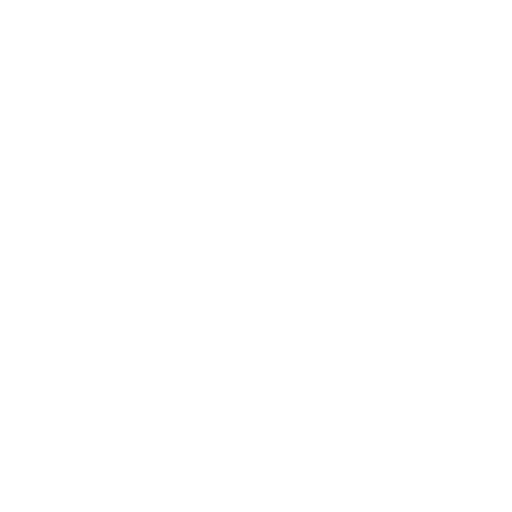
t = 0.00 s
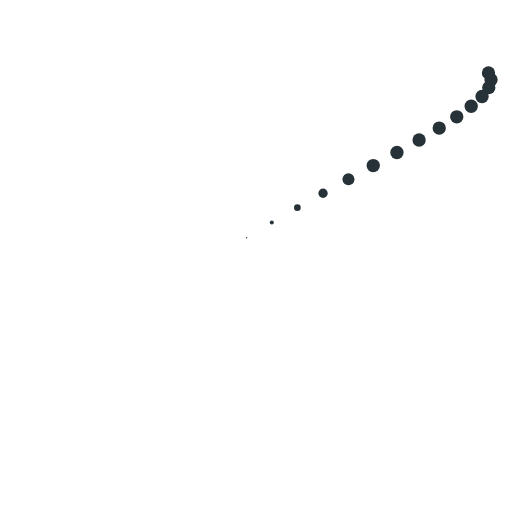
t = 0.31 s
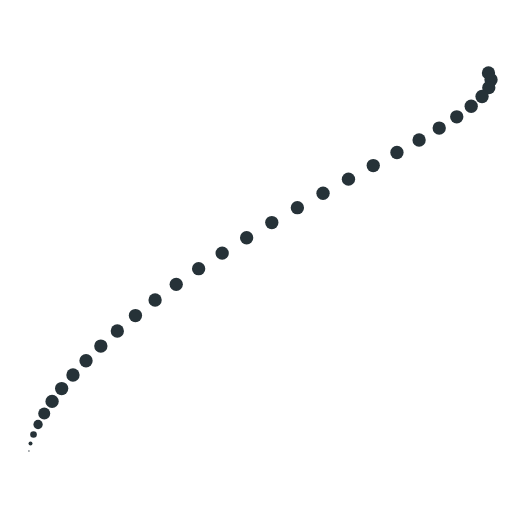
t = 0.63 s
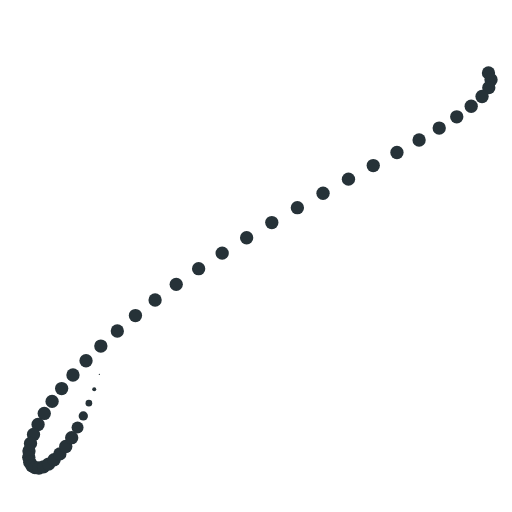
t = 0.95 s
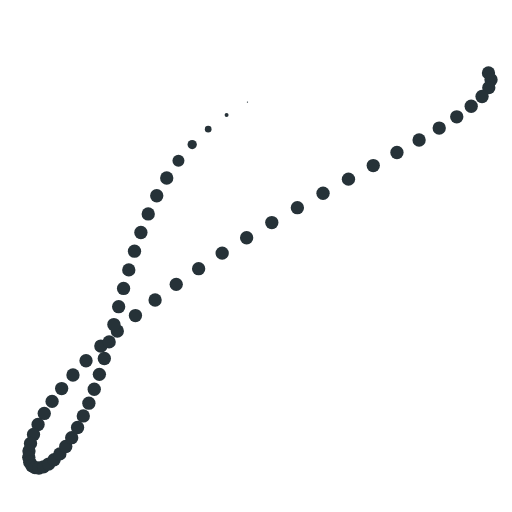
t = 1.27 s
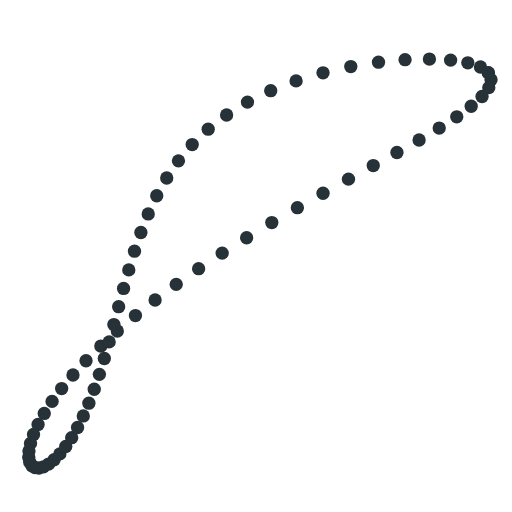
t = 1.58 s

The animated SVG that drew these frames (rendered in a browser with its animation timeline set to each time). Animation: 74 SMIL elements (animate=74); one cycle of 1.58 s.

<svg viewBox="0 0 464 464" xmlns="http://www.w3.org/2000/svg">
    <g transform="translate(-65.244 -32.609) scale(1.20744)" style="stroke:none;fill:#263238">
        <title>Dots</title>
        <circle cx="420.656" cy="81.723">
            <animate attributeName="r" from="0" to="5" fill="freeze" begin="0020ms" dur="100ms" />
        </circle>
        <circle cx="422.582" cy="86.852">
            <animate attributeName="r" from="0" to="5" fill="freeze" begin="0040ms" dur="100ms" />
        </circle>
        <circle cx="420.898" cy="92.789">
            <animate attributeName="r" from="0" to="5" fill="freeze" begin="0060ms" dur="100ms" />
        </circle>
        <circle cx="415.832" cy="99.453">
            <animate attributeName="r" from="0" to="5" fill="freeze" begin="0080ms" dur="100ms" />
        </circle>
        <circle cx="407.695" cy="106.77">
            <animate attributeName="r" from="0" to="5" fill="freeze" begin="0100ms" dur="100ms" />
        </circle>
        <circle cx="396.852" cy="114.676">
            <animate attributeName="r" from="0" to="5" fill="freeze" begin="0120ms" dur="100ms" />
        </circle>
        <circle cx="383.684" cy="123.121">
            <animate attributeName="r" from="0" to="5" fill="freeze" begin="0140ms" dur="100ms" />
        </circle>
        <circle cx="368.59" cy="132.059">
            <animate attributeName="r" from="0" to="5" fill="freeze" begin="0160ms" dur="100ms" />
        </circle>
        <circle cx="351.961" cy="141.453">
            <animate attributeName="r" from="0" to="5" fill="freeze" begin="0180ms" dur="100ms" />
        </circle>
        <circle cx="334.176" cy="151.27">
            <animate attributeName="r" from="0" to="5" fill="freeze" begin="0200ms" dur="100ms" />
        </circle>
        <circle cx="315.578" cy="161.473">
            <animate attributeName="r" from="0" to="5" fill="freeze" begin="0220ms" dur="100ms" />
        </circle>
        <circle cx="296.496" cy="172.027">
            <animate attributeName="r" from="0" to="5" fill="freeze" begin="0240ms" dur="100ms" />
        </circle>
        <circle cx="277.227" cy="182.898">
            <animate attributeName="r" from="0" to="5" fill="freeze" begin="0260ms" dur="100ms" />
        </circle>
        <circle cx="258.031" cy="194.047">
            <animate attributeName="r" from="0" to="5" fill="freeze" begin="0280ms" dur="100ms" />
        </circle>
        <circle cx="239.148" cy="205.426">
            <animate attributeName="r" from="0" to="5" fill="freeze" begin="0300ms" dur="100ms" />
        </circle>
        <circle cx="220.785" cy="216.984">
            <animate attributeName="r" from="0" to="5" fill="freeze" begin="0320ms" dur="100ms" />
        </circle>
        <circle cx="203.121" cy="228.672">
            <animate attributeName="r" from="0" to="5" fill="freeze" begin="0340ms" dur="100ms" />
        </circle>
        <circle cx="186.301" cy="240.426">
            <animate attributeName="r" from="0" to="5" fill="freeze" begin="0360ms" dur="100ms" />
        </circle>
        <circle cx="170.457" cy="252.184">
            <animate attributeName="r" from="0" to="5" fill="freeze" begin="0380ms" dur="100ms" />
        </circle>
        <circle cx="155.691" cy="263.871">
            <animate attributeName="r" from="0" to="5" fill="freeze" begin="0400ms" dur="100ms" />
        </circle>
        <circle cx="142.09" cy="275.422">
            <animate attributeName="r" from="0" to="5" fill="freeze" begin="0420ms" dur="100ms" />
        </circle>
        <circle cx="129.715" cy="286.754">
            <animate attributeName="r" from="0" to="5" fill="freeze" begin="0440ms" dur="100ms" />
        </circle>
        <circle cx="118.609" cy="297.789">
            <animate attributeName="r" from="0" to="5" fill="freeze" begin="0460ms" dur="100ms" />
        </circle>
        <circle cx="108.805" cy="308.445">
            <animate attributeName="r" from="0" to="5" fill="freeze" begin="0480ms" dur="100ms" />
        </circle>
        <circle cx="100.313" cy="318.641">
            <animate attributeName="r" from="0" to="5" fill="freeze" begin="0500ms" dur="100ms" />
        </circle>
        <circle cx="93.129" cy="328.289">
            <animate attributeName="r" from="0" to="5" fill="freeze" begin="0520ms" dur="100ms" />
        </circle>
        <circle cx="87.234" cy="337.313">
            <animate attributeName="r" from="0" to="5" fill="freeze" begin="0540ms" dur="100ms" />
        </circle>
        <circle cx="82.605" cy="345.621">
            <animate attributeName="r" from="0" to="5" fill="freeze" begin="0560ms" dur="100ms" />
        </circle>
        <circle cx="79.191" cy="353.145">
            <animate attributeName="r" from="0" to="5" fill="freeze" begin="0580ms" dur="100ms" />
        </circle>
        <circle cx="76.934" cy="359.805">
            <animate attributeName="r" from="0" to="5" fill="freeze" begin="0600ms" dur="100ms" />
        </circle>
        <circle cx="75.77" cy="365.535">
            <animate attributeName="r" from="0" to="5" fill="freeze" begin="0620ms" dur="100ms" />
        </circle>
        <circle cx="75.617" cy="370.266">
            <animate attributeName="r" from="0" to="5" fill="freeze" begin="0640ms" dur="100ms" />
        </circle>
        <circle cx="76.387" cy="373.949">
            <animate attributeName="r" from="0" to="5" fill="freeze" begin="0660ms" dur="100ms" />
        </circle>
        <circle cx="77.984" cy="376.539">
            <animate attributeName="r" from="0" to="5" fill="freeze" begin="0680ms" dur="100ms" />
        </circle>
        <circle cx="80.301" cy="377.992">
            <animate attributeName="r" from="0" to="5" fill="freeze" begin="0700ms" dur="100ms" />
        </circle>
        <circle cx="83.234" cy="378.281">
            <animate attributeName="r" from="0" to="5" fill="freeze" begin="0720ms" dur="100ms" />
        </circle>
        <circle cx="86.672" cy="377.395">
            <animate attributeName="r" from="0" to="5" fill="freeze" begin="0740ms" dur="100ms" />
        </circle>
        <circle cx="90.508" cy="375.324">
            <animate attributeName="r" from="0" to="5" fill="freeze" begin="0760ms" dur="100ms" />
        </circle>
        <circle cx="94.637" cy="372.082">
            <animate attributeName="r" from="0" to="5" fill="freeze" begin="0780ms" dur="100ms" />
        </circle>
        <circle cx="98.961" cy="367.676">
            <animate attributeName="r" from="0" to="5" fill="freeze" begin="0800ms" dur="100ms" />
        </circle>
        <circle cx="103.387" cy="362.141">
            <animate attributeName="r" from="0" to="5" fill="freeze" begin="0820ms" dur="100ms" />
        </circle>
        <circle cx="107.84" cy="355.516">
            <animate attributeName="r" from="0" to="5" fill="freeze" begin="0840ms" dur="100ms" />
        </circle>
        <circle cx="112.246" cy="347.848">
            <animate attributeName="r" from="0" to="5" fill="freeze" begin="0860ms" dur="100ms" />
        </circle>
        <circle cx="116.559" cy="339.188">
            <animate attributeName="r" from="0" to="5" fill="freeze" begin="0880ms" dur="100ms" />
        </circle>
        <circle cx="120.738" cy="329.609">
            <animate attributeName="r" from="0" to="5" fill="freeze" begin="0900ms" dur="100ms" />
        </circle>
        <circle cx="124.762" cy="319.184">
            <animate attributeName="r" from="0" to="5" fill="freeze" begin="0920ms" dur="100ms" />
        </circle>
        <circle cx="128.625" cy="307.984">
            <animate attributeName="r" from="0" to="5" fill="freeze" begin="0940ms" dur="100ms" />
        </circle>
        <circle cx="132.348" cy="296.098">
            <animate attributeName="r" from="0" to="5" fill="freeze" begin="0960ms" dur="100ms" />
        </circle>
        <circle cx="135.961" cy="283.609">
            <animate attributeName="r" from="0" to="5" fill="freeze" begin="0980ms" dur="100ms" />
        </circle>
        <circle cx="139.52" cy="270.613">
            <animate attributeName="r" from="0" to="5" fill="freeze" begin="1000ms" dur="100ms" />
        </circle>
        <circle cx="143.094" cy="257.207">
            <animate attributeName="r" from="0" to="5" fill="freeze" begin="1020ms" dur="100ms" />
        </circle>
        <circle cx="146.781" cy="243.488">
            <animate attributeName="r" from="0" to="5" fill="freeze" begin="1040ms" dur="100ms" />
        </circle>
        <circle cx="150.699" cy="229.563">
            <animate attributeName="r" from="0" to="5" fill="freeze" begin="1060ms" dur="100ms" />
        </circle>
        <circle cx="154.977" cy="215.531">
            <animate attributeName="r" from="0" to="5" fill="freeze" begin="1080ms" dur="100ms" />
        </circle>
        <circle cx="159.781" cy="201.504">
            <animate attributeName="r" from="0" to="5" fill="freeze" begin="1100ms" dur="100ms" />
        </circle>
        <circle cx="165.281" cy="187.594">
            <animate attributeName="r" from="0" to="5" fill="freeze" begin="1120ms" dur="100ms" />
        </circle>
        <circle cx="171.676" cy="173.918">
            <animate attributeName="r" from="0" to="5" fill="freeze" begin="1140ms" dur="100ms" />
        </circle>
        <circle cx="179.168" cy="160.594">
            <animate attributeName="r" from="0" to="5" fill="freeze" begin="1160ms" dur="100ms" />
        </circle>
        <circle cx="187.973" cy="147.742">
            <animate attributeName="r" from="0" to="5" fill="freeze" begin="1180ms" dur="100ms" />
        </circle>
        <circle cx="198.289" cy="135.496">
            <animate attributeName="r" from="0" to="5" fill="freeze" begin="1200ms" dur="100ms" />
        </circle>
        <circle cx="210.293" cy="123.977">
            <animate attributeName="r" from="0" to="5" fill="freeze" begin="1220ms" dur="100ms" />
        </circle>
        <circle cx="224.105" cy="113.316">
            <animate attributeName="r" from="0" to="5" fill="freeze" begin="1240ms" dur="100ms" />
        </circle>
        <circle cx="239.777" cy="103.641">
            <animate attributeName="r" from="0" to="5" fill="freeze" begin="1260ms" dur="100ms" />
        </circle>
        <circle cx="257.234" cy="95.066">
            <animate attributeName="r" from="0" to="5" fill="freeze" begin="1280ms" dur="100ms" />
        </circle>
        <circle cx="276.258" cy="87.711">
            <animate attributeName="r" from="0" to="5" fill="freeze" begin="1300ms" dur="100ms" />
        </circle>
        <circle cx="296.473" cy="81.656">
            <animate attributeName="r" from="0" to="5" fill="freeze" begin="1320ms" dur="100ms" />
        </circle>
        <circle cx="317.32" cy="76.973">
            <animate attributeName="r" from="0" to="5" fill="freeze" begin="1340ms" dur="100ms" />
        </circle>
        <circle cx="338.113" cy="73.691">
            <animate attributeName="r" from="0" to="5" fill="freeze" begin="1360ms" dur="100ms" />
        </circle>
        <circle cx="358.055" cy="71.82">
            <animate attributeName="r" from="0" to="5" fill="freeze" begin="1380ms" dur="100ms" />
        </circle>
        <circle cx="376.348" cy="71.32">
            <animate attributeName="r" from="0" to="5" fill="freeze" begin="1400ms" dur="100ms" />
        </circle>
        <circle cx="392.25" cy="72.129">
            <animate attributeName="r" from="0" to="5" fill="freeze" begin="1420ms" dur="100ms" />
        </circle>
        <circle cx="405.16" cy="74.164">
            <animate attributeName="r" from="0" to="5" fill="freeze" begin="1440ms" dur="100ms" />
        </circle>
        <circle cx="414.641" cy="77.32">
            <animate attributeName="r" from="0" to="5" fill="freeze" begin="1460ms" dur="100ms" />
        </circle>
        <circle cx="420.457" cy="81.496">
            <animate attributeName="r" from="0" to="5" fill="freeze" begin="1480ms" dur="100ms" />
        </circle>
    </g>
</svg>